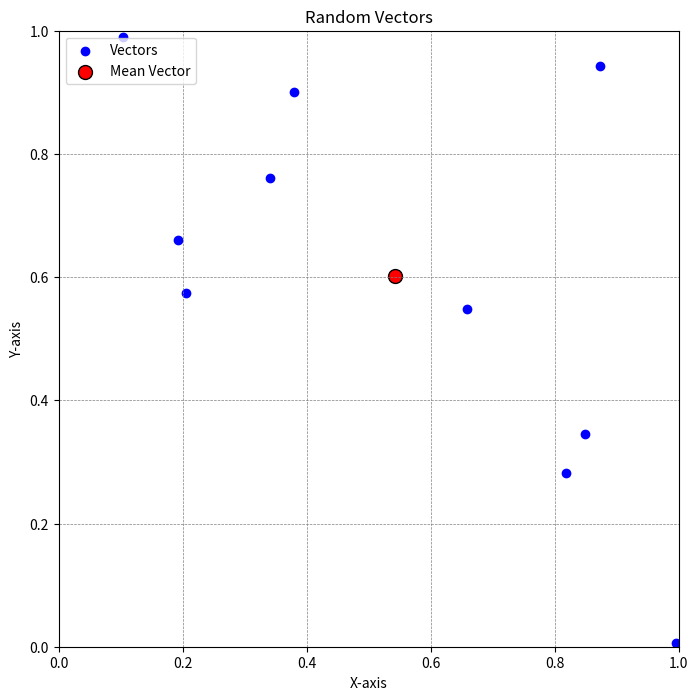

Recreate this plot in Python.



import numpy as np
import random
import matplotlib.pyplot as plt 



# Generate 10 random 2-dimensional vectors.
# Each vector is a list of 2 random floats between 0 and 1.
vectors = [ [random.random(), random.random()] for _ in range(10) ]

# Find the Frechet mean of the vectors.
# The Frechet mean is the point that minimizes the sum of squared distances to all points.

mean_vector = np.mean(vectors, axis=0)
# print("Mean vector:", mean_vector)

# Plot the vectors.
plt.figure(figsize=(8, 8))
plt.xlim(0, 1)
plt.ylim(0, 1)
plt.axhline(0, color='black', lw=0.5)
plt.axvline(0, color='black', lw=0.5)
plt.grid(color='gray', linestyle='--', linewidth=0.5)
plt.title('Random Vectors')
plt.xlabel('X-axis')
plt.ylabel('Y-axis')
plt.scatter(*zip(*vectors), color='blue', label='Vectors')

# Plot the mean vector.
plt.scatter(mean_vector[0], mean_vector[1], color='red', label='Mean Vector', s=100, edgecolor='black')


plt.legend()
plt.show()